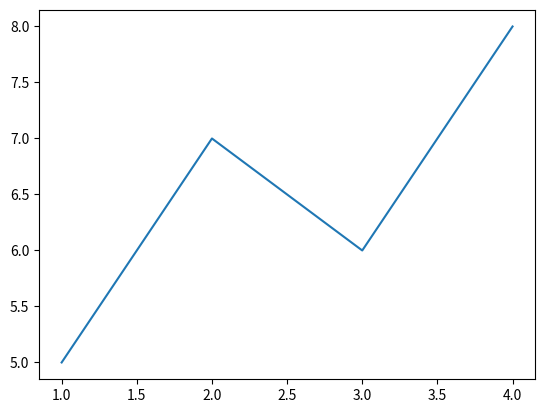

Reproduce this figure in Python.
import matplotlib.pyplot as plt
from pylab import show

x_values = [1, 2, 3, 4]
y_values = [5, 7, 6, 8]
plt.plot(x_values, y_values)
show()
